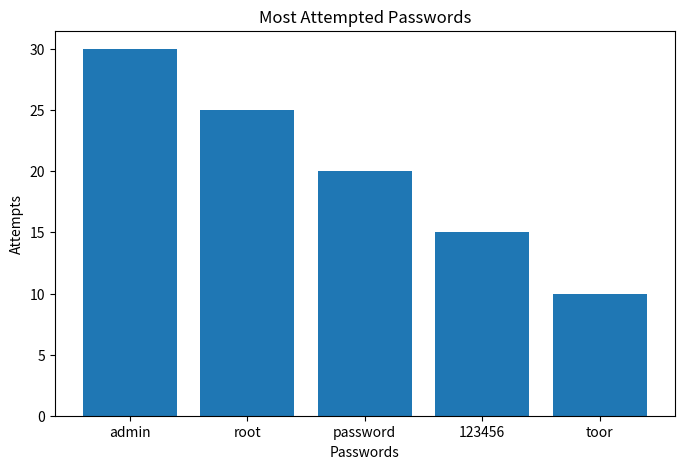

Recreate this plot in Python.
import matplotlib.pyplot as plt

passwords = [
    "admin",
    "root",
    "password",
    "123456",
    "toor"
]

attempts = [
    30,
    25,
    20,
    15,
    10
]

plt.figure(figsize=(8,5))

plt.bar(passwords, attempts)

plt.xlabel("Passwords")
plt.ylabel("Attempts")
plt.title("Most Attempted Passwords")

plt.savefig("password_attempts.png")

plt.show()
